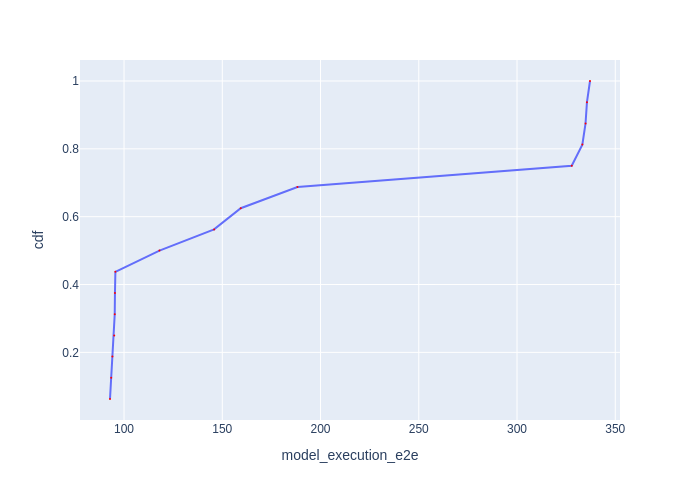

The table this chart was drawn from, first rows:
Batch Id, model_execution_e2e, cdf
3, 92.85, 0.0625
13, 93.47, 0.125
7, 94.08, 0.1875
15, 95, 0.25
11, 95.26, 0.3125
5, 95.38, 0.375
9, 95.59, 0.4375
1, 118, 0.5
4, 145.8, 0.5625
0, 159.4, 0.625
8, 188.3, 0.6875
10, 327.9, 0.75
14, 333.3, 0.8125
2, 334.9, 0.875
6, 335.6, 0.9375
12, 337.1, 1.0
